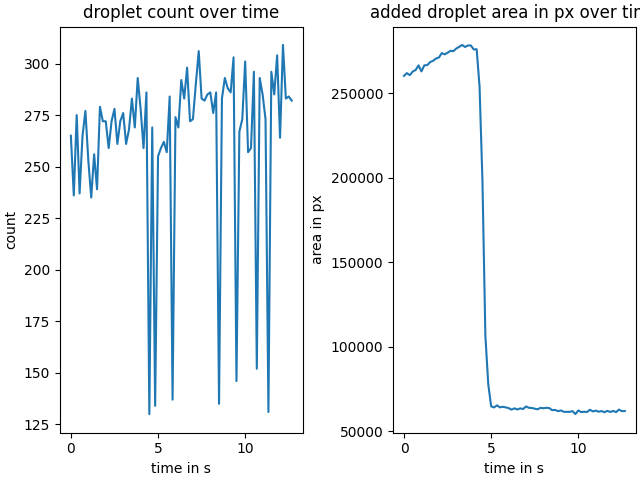

Data behind this chart, as committed beside it:
, droplet_count, time_in_s, added_size
0, 265, -0.005, 260244
1, 236, 0.1633, 261867
2, 275, 0.33, 260680
3, 237, 0.4967, 262832
4, 265, 0.6633, 263724
5, 277, 0.83, 266442
6, 253, 0.9967, 262889
7, 235, 1.163, 266486
8, 256, 1.33, 266601
9, 239, 1.497, 268408
10, 279, 1.663, 269165
11, 272, 1.83, 270504
12, 272, 1.997, 271104
13, 259, 2.163, 273734
14, 272, 2.33, 272953
15, 278, 2.497, 273921
16, 261, 2.663, 275081
17, 272, 2.83, 274847
18, 276, 2.997, 276447
19, 261, 3.163, 277411
20, 268, 3.33, 278530
21, 283, 3.497, 277334
22, 269, 3.663, 278231
23, 293, 3.83, 278221
24, 278, 3.997, 275883
25, 259, 4.163, 276021
26, 286, 4.33, 253964
27, 130, 4.497, 197888
28, 269, 4.663, 106704
29, 134, 4.83, 77802
30, 255, 4.997, 64781
31, 259, 5.163, 64165
32, 262, 5.33, 65371
33, 257, 5.497, 64185
34, 284, 5.663, 64539
35, 137, 5.83, 64199
36, 274, 5.997, 63767
37, 269, 6.163, 62841
38, 292, 6.33, 63637
39, 283, 6.497, 62938
40, 298, 6.663, 63588
41, 272, 6.83, 63228
42, 273, 6.997, 64754
43, 290, 7.163, 63918
44, 306, 7.33, 63831
45, 283, 7.495, 63425
46, 282, 7.662, 63041
47, 285, 7.828, 63921
48, 286, 7.995, 63661
49, 276, 8.162, 63945
50, 286, 8.328, 63783
51, 135, 8.495, 62529
52, 283, 8.662, 62695
53, 293, 8.828, 61929
54, 288, 8.995, 62373
55, 286, 9.162, 61574
56, 303, 9.328, 61536
57, 146, 9.495, 61524
58, 267, 9.662, 61979
59, 273, 9.828, 60214
... 17 more rows
